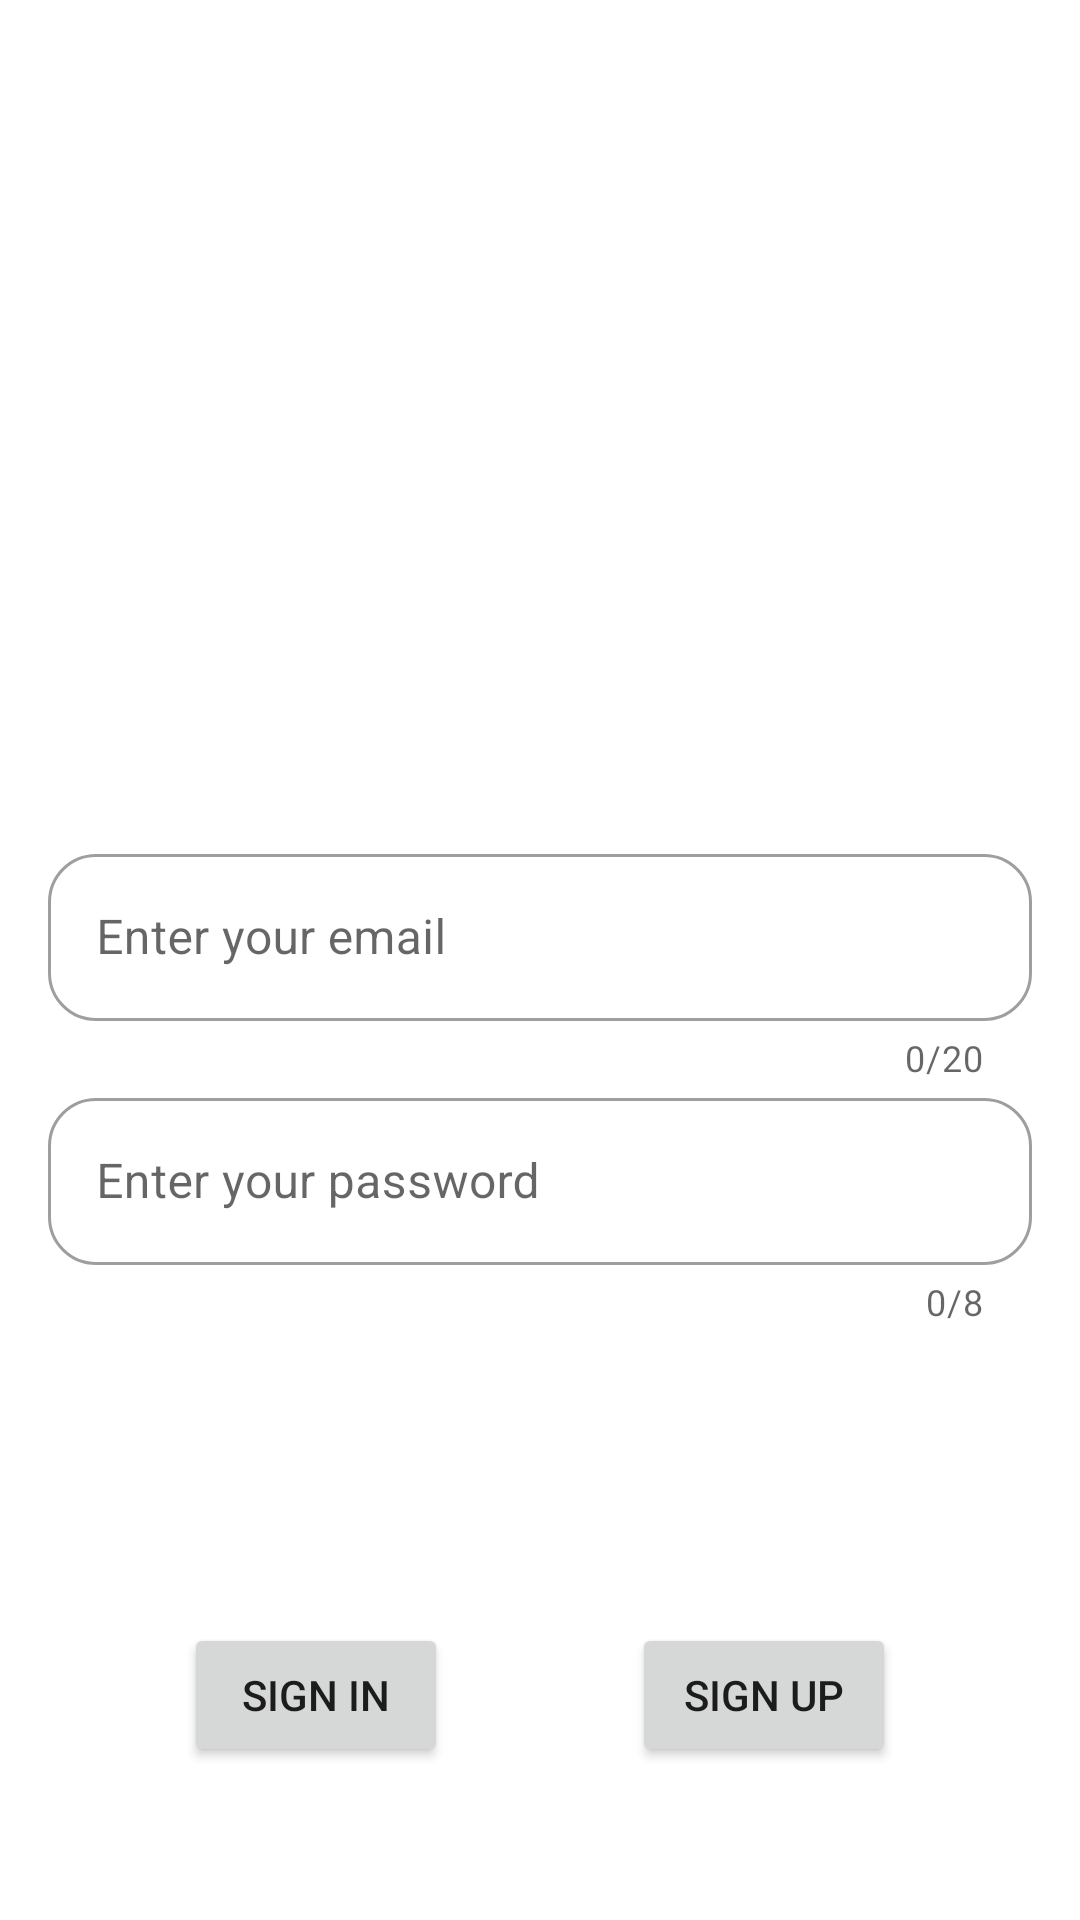

Reconstruct the res/layout file that produces this screen, plus the resources it refers to.
<!-- AndroidManifest.xml: application theme Theme.ShoeStore -->
<!-- res/layout/activity_login.xml -->
<?xml version="1.0" encoding="utf-8"?>
<androidx.constraintlayout.widget.ConstraintLayout xmlns:android="http://schemas.android.com/apk/res/android"
    xmlns:app="http://schemas.android.com/apk/res-auto"
    xmlns:tools="http://schemas.android.com/tools"
    android:layout_width="match_parent"
    android:layout_height="match_parent"
    tools:context=".LoginActivity">

    <com.google.android.material.textfield.TextInputLayout
        android:id="@+id/email__text_input_layout"
        style="@style/Widget.MaterialComponents.TextInputLayout.OutlinedBox"
        android:layout_width="match_parent"
        android:layout_height="wrap_content"
        android:layout_marginStart="16dp"
        android:layout_marginEnd="16dp"
        app:boxBackgroundMode="outline"
        app:boxCornerRadiusBottomEnd="16dp"
        app:boxCornerRadiusBottomStart="16dp"
        app:boxCornerRadiusTopEnd="16dp"
        app:boxCornerRadiusTopStart="16dp"
        app:counterEnabled="true"
        app:counterMaxLength="20"
        app:layout_constraintBottom_toBottomOf="parent"
        app:layout_constraintEnd_toEndOf="parent"
        app:layout_constraintStart_toStartOf="parent"
        app:layout_constraintTop_toTopOf="parent"
        app:layout_constraintVertical_bias="0.5">

        <com.google.android.material.textfield.TextInputEditText
            android:id="@+id/email__input_edit_text"
            android:layout_width="match_parent"
            android:layout_height="wrap_content"
            android:hint="@string/enter_your_email"
            android:maxLength="20" />
    </com.google.android.material.textfield.TextInputLayout>

    <com.google.android.material.textfield.TextInputLayout
        android:id="@+id/password__text_input_layout"
        style="@style/Widget.MaterialComponents.TextInputLayout.OutlinedBox"
        android:layout_width="match_parent"
        android:layout_height="wrap_content"
        android:layout_marginStart="16dp"
        android:layout_marginEnd="16dp"
        app:boxBackgroundMode="outline"
        app:boxCornerRadiusBottomEnd="16dp"
        app:boxCornerRadiusBottomStart="16dp"
        app:boxCornerRadiusTopEnd="16dp"
        app:boxCornerRadiusTopStart="16dp"
        app:counterEnabled="true"
        app:counterMaxLength="8"
        app:layout_constraintEnd_toEndOf="parent"
        app:layout_constraintStart_toStartOf="parent"
        app:layout_constraintTop_toBottomOf="@+id/email__text_input_layout">

        <com.google.android.material.textfield.TextInputEditText
            android:id="@+id/password__input_edit_text"
            android:layout_width="match_parent"
            android:layout_height="wrap_content"
            android:hint="@string/enter_your_password"
            android:inputType="textPassword"
            android:maxLength="8" />
    </com.google.android.material.textfield.TextInputLayout>

    <androidx.constraintlayout.widget.Guideline
        android:id="@+id/guideline"
        android:layout_width="wrap_content"
        android:layout_height="wrap_content"
        android:orientation="horizontal"
        app:layout_constraintGuide_end="150dp" />

    <androidx.appcompat.widget.AppCompatButton
        android:id="@+id/sign_in__button"
        android:layout_width="wrap_content"
        android:layout_height="wrap_content"
        android:text="@string/sign_in"
        app:layout_constraintEnd_toEndOf="parent"
        app:layout_constraintStart_toEndOf="@+id/sign_up__button"
        app:layout_constraintTop_toTopOf="@+id/sign_up__button" />

    <androidx.appcompat.widget.AppCompatButton
        android:id="@+id/sign_up__button"
        android:layout_width="wrap_content"
        android:layout_height="wrap_content"
        android:text="@string/sign_up"
        app:layout_constraintBottom_toBottomOf="parent"
        app:layout_constraintEnd_toStartOf="@+id/sign_in__button"
        app:layout_constraintStart_toStartOf="parent"
        app:layout_constraintTop_toTopOf="@+id/guideline" />
</androidx.constraintlayout.widget.ConstraintLayout>
<!-- resources referenced by this layout -->
<resources>
  <string name="enter_your_email">Enter your email</string>
  <string name="enter_your_password">Enter your password</string>
  <string name="sign_in">Sign Up</string>
  <string name="sign_up">Sign In</string>
  <style name="Theme.ShoeStore" parent="Theme.MaterialComponents.DayNight.DarkActionBar">
          
          <item name="colorPrimary">@color/purple_500</item>
          <item name="colorPrimaryVariant">@color/purple_700</item>
          <item name="colorOnPrimary">@color/white</item>
          
          <item name="colorSecondary">@color/teal_200</item>
          <item name="colorSecondaryVariant">@color/teal_700</item>
          <item name="colorOnSecondary">@color/black</item>
          
          <item name="android:statusBarColor">?attr/colorPrimaryVariant</item>
          
      </style>
  <!-- not gathered from this repository: default colours our renderer supplied (Android Studio template values) -->
  <color name="purple_500">#FF6200EE</color>
  <color name="purple_700">#FF3700B3</color>
  <color name="teal_200">#FF03DAC5</color>
  <color name="teal_700">#FF018786</color>
  <color name="black">#FF000000</color>
  <color name="white">#FFFFFFFF</color>
</resources>
